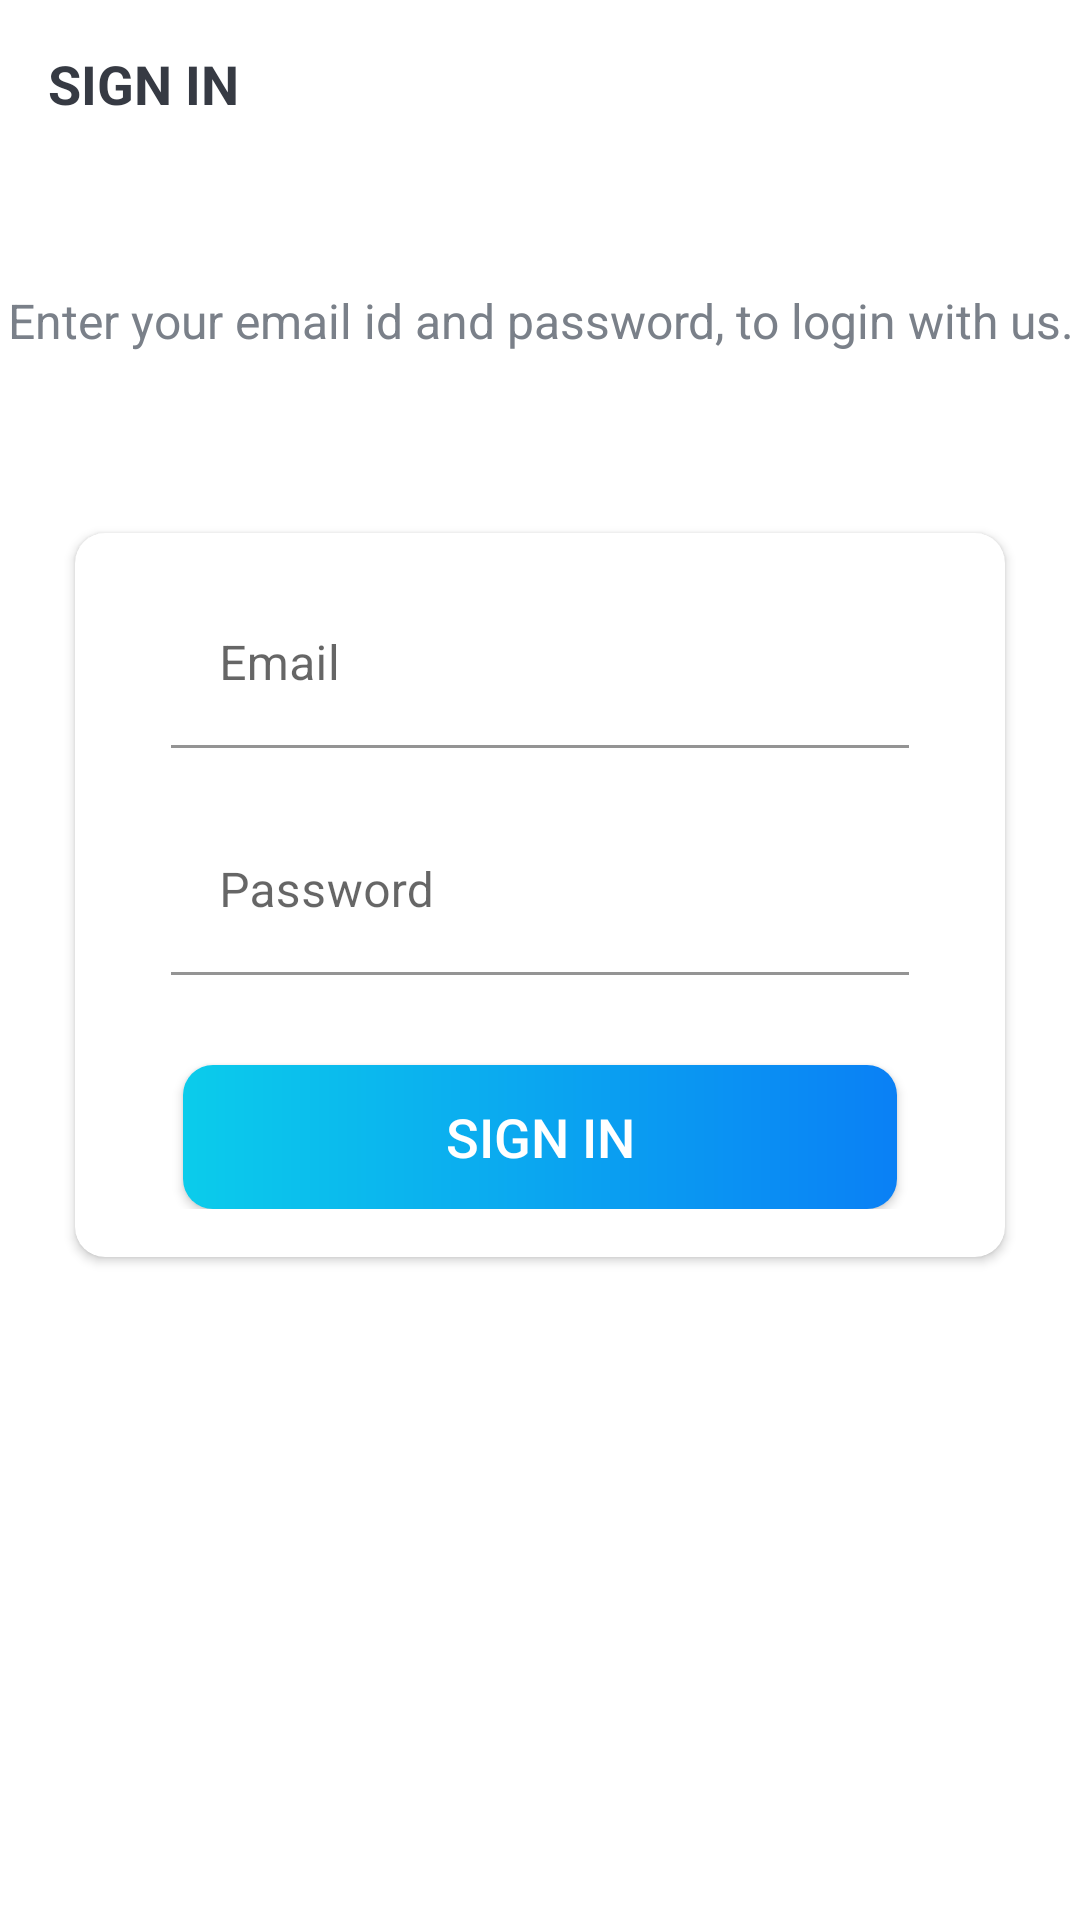

This screen was rendered from an Android layout file. Write that file and the resources it references.
<!-- AndroidManifest.xml: application theme Theme.QuizAppRedux2 -->
<!-- res/layout/activity_sign_in.xml -->
<?xml version="1.0" encoding="utf-8"?>
<LinearLayout xmlns:android="http://schemas.android.com/apk/res/android"
    xmlns:app="http://schemas.android.com/apk/res-auto"
    xmlns:tools="http://schemas.android.com/tools"
    android:layout_width="match_parent"
    android:layout_height="match_parent"
    android:background="@drawable/signup_background"
    android:orientation="vertical"
    tools:context=".activities.SignInActivity">

    <androidx.appcompat.widget.Toolbar
        android:id="@+id/toolbar_sign_in_activity"
        android:layout_width="match_parent"
        android:layout_height="?attr/actionBarSize">

        <TextView
            android:id="@+id/tv_title"
            android:layout_width="match_parent"
            android:layout_height="match_parent"
            android:gravity="center_vertical"
            android:text="@string/sign_in"
            android:textColor="@color/primary_text_color"
            android:textSize="@dimen/toolbar_title_text_size"
            android:textStyle="bold" />

    </androidx.appcompat.widget.Toolbar>

    <LinearLayout
        android:layout_width="match_parent"
        android:layout_height="match_parent"
        android:layout_gravity="center"
        android:layout_marginTop="@dimen/authentication_screen_content_marginTop"
        android:orientation="vertical">

        <TextView
            android:layout_width="match_parent"
            android:layout_height="wrap_content"
            android:gravity="center"
            android:text="@string/sign_in_description_text"
            android:textColor="@color/secondary_text_color"
            android:textSize="@dimen/authentication_description_text_size" />

        <androidx.cardview.widget.CardView
            android:layout_width="match_parent"
            android:layout_height="wrap_content"
            android:layout_marginStart="@dimen/authentication_screen_marginStartEnd"
            android:layout_marginTop="@dimen/authentication_screen_marginTop"
            android:layout_marginEnd="@dimen/authentication_screen_marginStartEnd"
            android:elevation="@dimen/card_view_elevation"
            app:cardCornerRadius="@dimen/card_view_corner_radius">

            <LinearLayout
                android:layout_width="match_parent"
                android:layout_height="wrap_content"
                android:orientation="vertical"
                android:padding="@dimen/card_view_layout_content_padding">

                <com.google.android.material.textfield.TextInputLayout
                    android:layout_width="match_parent"
                    android:layout_height="wrap_content"
                    android:layout_marginStart="@dimen/authentication_screen_til_marginStartEnd"
                    android:layout_marginEnd="@dimen/authentication_screen_til_marginStartEnd">

                    <androidx.appcompat.widget.AppCompatEditText
                        android:id="@+id/et_email_sign_in"
                        android:layout_width="match_parent"
                        android:layout_height="wrap_content"
                        android:hint="@string/email"
                        android:inputType="textEmailAddress"
                        android:background="@color/white"
                        android:textSize="@dimen/et_text_size" />
                </com.google.android.material.textfield.TextInputLayout>

                <com.google.android.material.textfield.TextInputLayout
                    android:layout_width="match_parent"
                    android:layout_height="wrap_content"
                    android:layout_marginStart="@dimen/authentication_screen_til_marginStartEnd"
                    android:layout_marginTop="@dimen/authentication_screen_til_marginTop"
                    android:layout_marginEnd="@dimen/authentication_screen_til_marginStartEnd">

                    <androidx.appcompat.widget.AppCompatEditText
                        android:id="@+id/et_password_sign_in"
                        android:layout_width="match_parent"
                        android:layout_height="wrap_content"
                        android:hint="@string/password"
                        android:inputType="textPassword"
                        android:background="@color/white"
                        android:textSize="@dimen/et_text_size" />
                </com.google.android.material.textfield.TextInputLayout>

                <androidx.appcompat.widget.AppCompatButton
                    android:id="@+id/btn_sign_in"
                    android:layout_width="match_parent"
                    android:layout_height="wrap_content"
                    android:layout_gravity="center"
                    android:layout_marginStart="@dimen/btn_marginStartEnd"
                    android:layout_marginTop="@dimen/sign_up_screen_btn_marginTop"
                    android:layout_marginEnd="@dimen/btn_marginStartEnd"
                    android:background="@drawable/shape_button_rounded"
                    android:foreground="?attr/selectableItemBackground"
                    android:gravity="center"
                    android:paddingTop="@dimen/btn_paddingTopBottom"
                    android:paddingBottom="@dimen/btn_paddingTopBottom"
                    android:text="@string/sign_in"
                    android:textColor="@android:color/white"
                    android:textSize="@dimen/btn_text_size" />
            </LinearLayout>
        </androidx.cardview.widget.CardView>
    </LinearLayout>
</LinearLayout>
    
<!-- resources referenced by this layout -->
<resources>
  <color name="primary_text_color">#363A43</color>
  <color name="secondary_text_color">#7A8089</color>
  <color name="white">#FFFFFFFF</color>
  <dimen name="authentication_description_text_size">16sp</dimen>
  <dimen name="authentication_screen_content_marginTop">40dp</dimen>
  <dimen name="authentication_screen_marginStartEnd">25dp</dimen>
  <dimen name="authentication_screen_marginTop">60dp</dimen>
  <dimen name="authentication_screen_til_marginStartEnd">16dp</dimen>
  <dimen name="authentication_screen_til_marginTop">20dp</dimen>
  <dimen name="btn_marginStartEnd">20dp</dimen>
  <dimen name="btn_paddingTopBottom">8dp</dimen>
  <dimen name="btn_text_size">18sp</dimen>
  <dimen name="card_view_corner_radius">10dp</dimen>
  <dimen name="card_view_elevation">10dp</dimen>
  <dimen name="card_view_layout_content_padding">16dp</dimen>
  <dimen name="et_text_size">16sp</dimen>
  <dimen name="sign_up_screen_btn_marginTop">30dp</dimen>
  <dimen name="toolbar_title_text_size">18sp</dimen>
  <!-- drawable shape_button_rounded (drawable) -->
  <?xml version="1.0" encoding="utf-8"?>
  <shape xmlns:android="http://schemas.android.com/apk/res/android"
      android:shape="rectangle">
  
      <gradient
          android:angle="360"
          android:startColor="#0BCCEB"
          android:endColor="#0A80F5"
          android:type="linear"/>
      <corners
          android:radius="10dp"/>
  </shape>
  <string name="email">Email</string>
  <string name="password">Password</string>
  <string name="sign_in">SIGN IN</string>
  <string name="sign_in_description_text">Enter your email id and password, to login with us.</string>
  <style name="Theme.QuizAppRedux2" parent="Theme.MaterialComponents.DayNight.NoActionBar">
          
          <item name="colorPrimary">@color/purple_500</item>
          <item name="colorPrimaryVariant">@color/purple_700</item>
          <item name="colorOnPrimary">@color/white</item>
          
          <item name="colorSecondary">@color/teal_200</item>
          <item name="colorSecondaryVariant">@color/teal_700</item>
          <item name="colorOnSecondary">@color/black</item>
          
          <item name="android:statusBarColor" tools:targetApi="l">?attr/colorPrimaryVariant</item>
          <item name="android:windowFullscreen">true</item>
          
      </style>
  <color name="purple_500">#FF6200EE</color>
  <color name="purple_700">#FF3700B3</color>
  <color name="teal_200">#FF03DAC5</color>
  <color name="teal_700">#FF018786</color>
  <color name="black">#FF000000</color>
</resources>
